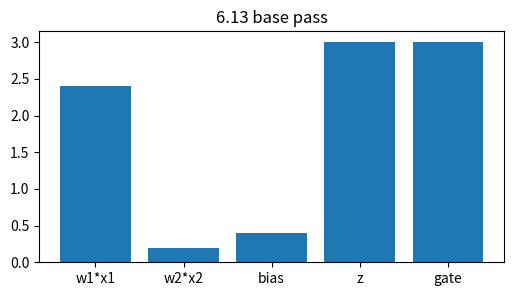
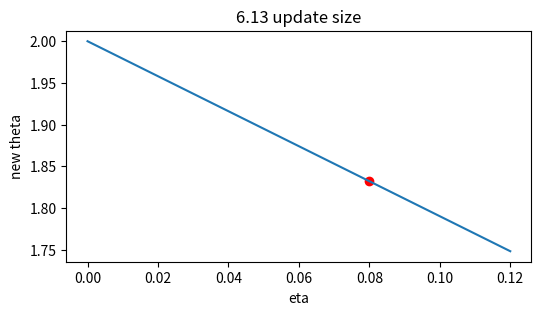
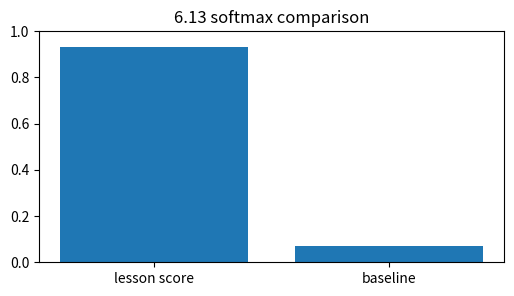
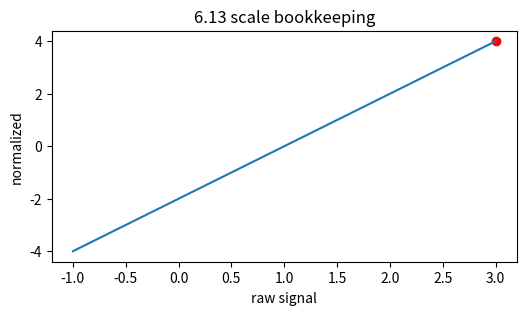
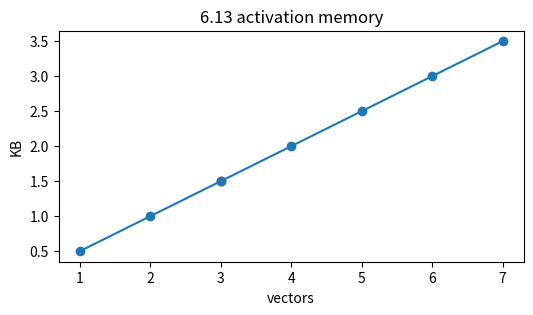

Python code for these plots, in order:
import numpy as np, matplotlib.pyplot as plt, math, itertools
np.random.seed(0)
def softmax(v):
    v=np.asarray(v,dtype=float); e=np.exp(v-v.max()); return e/e.sum()
def relu(x): return np.maximum(0,np.asarray(x,dtype=float))
def sigmoid(x): return 1/(1+np.exp(-np.asarray(x,dtype=float)))
print('setup ok')

# 1) Weight decay & early stopping: base affine signal and gated output
x=np.array([1.5,-0.5]); w=np.array([1.600000000000,-0.400000000000]); bias=0.400000000000
z=float(w@x+bias); h=max(0,z)
plt.figure(figsize=(6,3)); plt.bar(['w1*x1','w2*x2','bias','z','gate'],[w[0]*x[0],w[1]*x[1],bias,z,h]); plt.title('6.13 base pass')
assert abs(z-3.000000000000)<1e-9 and abs(h-3.000000000000)<1e-9

# 2) Turn the learning-rate knob for one scalar update
g=2.100000000000; etas=np.linspace(0,0.12,50); theta=2.0-etas*g
plt.figure(figsize=(6,3)); plt.plot(etas,theta); plt.scatter([0.080000000000],[1.832000000000],c='r'); plt.xlabel('eta'); plt.ylabel('new theta'); plt.title('6.13 update size')
assert abs((2.0-0.080000000000*g)-1.832000000000)<1e-9

# 3) Compare two scores with softmax
scores=np.array([3.000000000000,0.4]); probs=softmax(scores)
plt.figure(figsize=(6,3)); plt.bar(['lesson score','baseline'],probs); plt.ylim(0,1); plt.title('6.13 softmax comparison')
assert abs(probs[0]-0.930861579657)<1e-9 and abs(probs.sum()-1)<1e-12

# 4) Normalize the same signal and show its position
vals=np.linspace(-1,3,100); normed=(vals-1.0)/math.sqrt(0.25001); point=(3.000000000000-1.0)/math.sqrt(0.25001)
plt.figure(figsize=(6,3)); plt.plot(vals,normed); plt.scatter([3.000000000000],[point],c='r'); plt.xlabel('raw signal'); plt.ylabel('normalized'); plt.title('6.13 scale bookkeeping')
assert abs(point-3.999920002400)<1e-9

# 5) Tiny end-to-end budget: vectors, bytes, and visible capacity
blocks=np.arange(1,8); kb=blocks*128*4/1024
plt.figure(figsize=(6,3)); plt.plot(blocks,kb,'-o'); plt.scatter([3],[1.500000000000],c='r'); plt.xlabel('vectors'); plt.ylabel('KB'); plt.title('6.13 activation memory')
assert abs((3*128*4/1024)-1.500000000000)<1e-9
